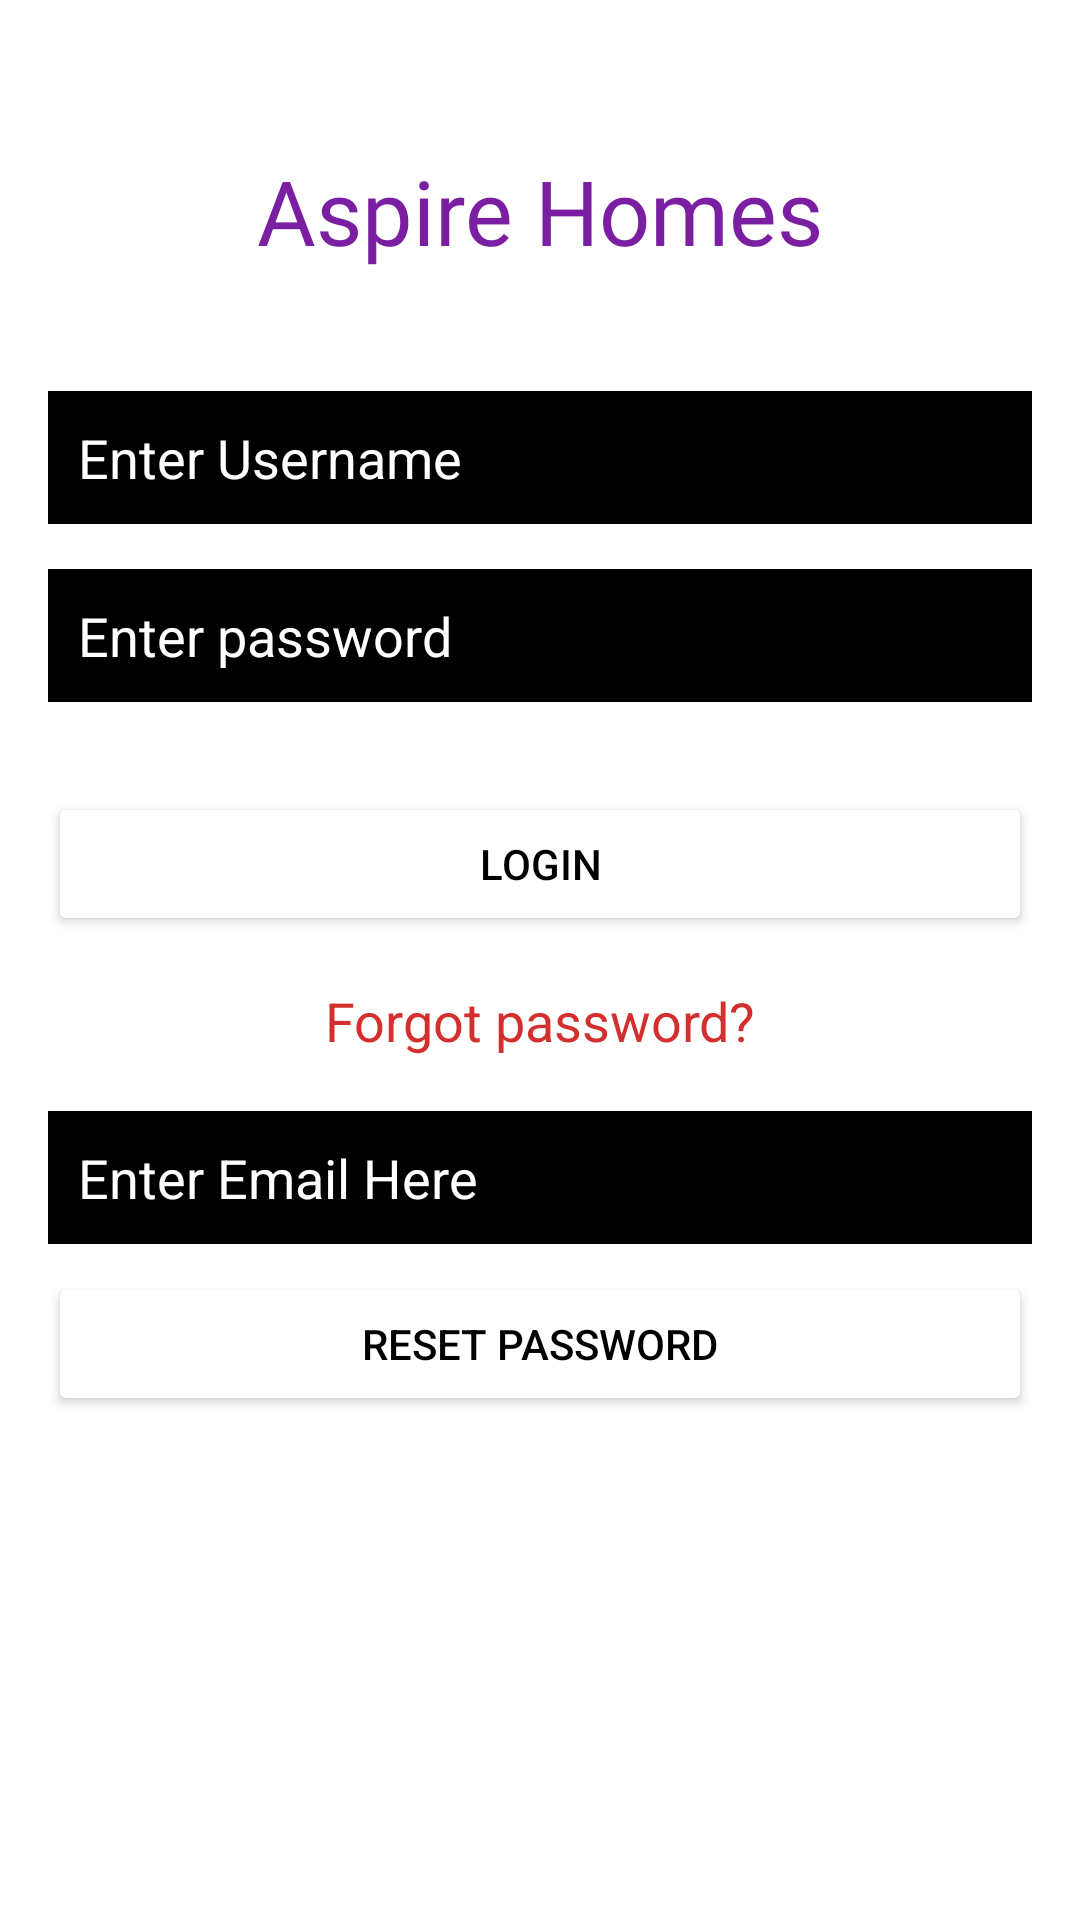

Here is an Android app screen rendered from its layout file. Give the layout XML and the strings, colors and styles it references.
<!-- AndroidManifest.xml: application theme Theme.RealEstateProj -->
<!-- res/layout/activity_login.xml -->
<?xml version="1.0" encoding="utf-8"?>
<androidx.constraintlayout.widget.ConstraintLayout xmlns:android="http://schemas.android.com/apk/res/android"
    xmlns:app="http://schemas.android.com/apk/res-auto"
    xmlns:tools="http://schemas.android.com/tools"
    android:layout_width="match_parent"
    android:layout_height="match_parent"
    tools:context=".login">

    <TextView
        android:id="@+id/textView"
        android:layout_width="wrap_content"
        android:layout_height="wrap_content"
        android:layout_marginTop="50dp"
        android:fontFamily="@font/amarante"
        android:text="Aspire Homes"
        android:textColor="#7B1FA2"
        android:textSize="30sp"
        app:layout_constraintEnd_toEndOf="parent"
        app:layout_constraintHorizontal_bias="0.5"
        app:layout_constraintStart_toStartOf="parent"
        app:layout_constraintTop_toTopOf="parent" />

    <EditText
        android:id="@+id/PersonId"
        android:layout_width="0dp"
        android:layout_height="wrap_content"
        android:layout_marginStart="16dp"
        android:layout_marginTop="40dp"
        android:layout_marginEnd="16dp"
        android:background="@color/black"
        android:drawableLeft="@drawable/ic_baseline_email_24"
        android:ems="10"
        android:hint="Enter Username"
        android:inputType="textEmailAddress"
        android:padding="10dp"
        android:textColor="@color/white"
        android:textColorHint="@color/white"
        app:layout_constraintEnd_toEndOf="parent"
        app:layout_constraintHorizontal_bias="0.5"
        app:layout_constraintStart_toStartOf="parent"
        app:layout_constraintTop_toBottomOf="@+id/textView" />

    <EditText
        android:id="@+id/PersonPass"
        android:layout_width="0dp"
        android:layout_height="wrap_content"
        android:layout_marginStart="16dp"
        android:layout_marginLeft="16dp"
        android:layout_marginTop="15dp"
        android:layout_marginEnd="16dp"
        android:layout_marginRight="16dp"
        android:background="@color/black"
        android:drawableLeft="@drawable/ic_baseline_security_24"
        android:ems="10"
        android:hint="Enter password"
        android:inputType="textPassword"
        android:padding="10dp"
        android:textColor="@color/white"
        android:textColorHint="@color/white"
        app:layout_constraintEnd_toEndOf="parent"
        app:layout_constraintHorizontal_bias="0.5"
        app:layout_constraintStart_toStartOf="parent"
        app:layout_constraintTop_toBottomOf="@+id/PersonId" />

    <Button
        android:id="@+id/login"
        android:layout_width="0dp"
        android:layout_height="wrap_content"
        android:layout_marginStart="16dp"
        android:layout_marginTop="30dp"
        android:layout_marginEnd="16dp"
        android:backgroundTint="#54B5BF"
        android:text="LOGIN"
        android:textColor="@color/black"
        app:backgroundTint="@color/white"
        app:layout_constraintEnd_toEndOf="parent"
        app:layout_constraintHorizontal_bias="0.5"
        app:layout_constraintStart_toStartOf="parent"
        app:layout_constraintTop_toBottomOf="@+id/PersonPass" />

    <ProgressBar
        android:id="@+id/progressBar2"
        style="?android:attr/progressBarStyle"
        android:layout_width="wrap_content"
        android:layout_height="wrap_content"
        android:layout_marginTop="165dp"
        android:visibility="invisible"
        app:layout_constraintEnd_toEndOf="parent"
        app:layout_constraintHorizontal_bias="0.498"
        app:layout_constraintStart_toStartOf="parent"
        app:layout_constraintTop_toBottomOf="@+id/login" />

    <TextView
        android:id="@+id/forgotTextLink"
        android:layout_width="wrap_content"
        android:layout_height="wrap_content"
        android:layout_marginTop="16dp"
        android:text="Forgot password?"
        android:textColor="#D32F2F"
        android:textSize="18sp"
        app:layout_constraintEnd_toEndOf="parent"
        app:layout_constraintHorizontal_bias="0.5"
        app:layout_constraintStart_toStartOf="parent"
        app:layout_constraintTop_toBottomOf="@+id/login" />

    <EditText
        android:id="@+id/edtResetMail"
        android:layout_width="0dp"
        android:layout_height="wrap_content"
        android:layout_marginStart="16dp"
        android:layout_marginTop="280dp"
        android:layout_marginEnd="16dp"
        android:background="@color/black"
        android:drawableLeft="@drawable/ic_baseline_email_24"
        android:ems="10"
        android:hint="Enter Email Here"
        android:inputType="textEmailAddress"
        android:padding="10dp"
        android:textColor="@color/white"
        android:textColorHint="@color/white"
        app:layout_constraintEnd_toEndOf="parent"
        app:layout_constraintHorizontal_bias="0.0"
        app:layout_constraintStart_toStartOf="parent"
        app:layout_constraintTop_toBottomOf="@+id/textView" />

    <Button
        android:id="@+id/resetPassword"
        android:layout_width="0dp"
        android:layout_height="wrap_content"
        android:layout_marginStart="16dp"
        android:layout_marginTop="190dp"
        android:layout_marginEnd="16dp"
        android:backgroundTint="#54B5BF"
        android:text="RESET PASSWORD"
        android:textColor="@color/black"
        app:backgroundTint="@color/white"
        app:layout_constraintEnd_toEndOf="parent"
        app:layout_constraintHorizontal_bias="0.0"
        app:layout_constraintStart_toStartOf="parent"
        app:layout_constraintTop_toBottomOf="@+id/PersonPass" />
</androidx.constraintlayout.widget.ConstraintLayout>
<!-- resources referenced by this layout -->
<resources>
  <style name="Theme.RealEstateProj" parent="Theme.MaterialComponents.DayNight.DarkActionBar">
          
          <item name="colorPrimary">@color/purple_500</item>
          <item name="colorPrimaryVariant">@color/purple_700</item>
          <item name="colorOnPrimary">@color/white</item>
          
          <item name="colorSecondary">@color/teal_200</item>
          <item name="colorSecondaryVariant">@color/teal_700</item>
          <item name="colorOnSecondary">@color/black</item>
          
          <item name="android:statusBarColor" tools:targetApi="l">?attr/colorPrimaryVariant</item>
          
      </style>
  <!-- not gathered from this repository: default colours our renderer supplied (Android Studio template values) -->
  <color name="purple_500">#FF6200EE</color>
  <color name="purple_700">#FF3700B3</color>
  <color name="teal_200">#FF03DAC5</color>
  <color name="teal_700">#FF018786</color>
  <color name="black">#FF000000</color>
  <color name="white">#FFFFFFFF</color>
</resources>
